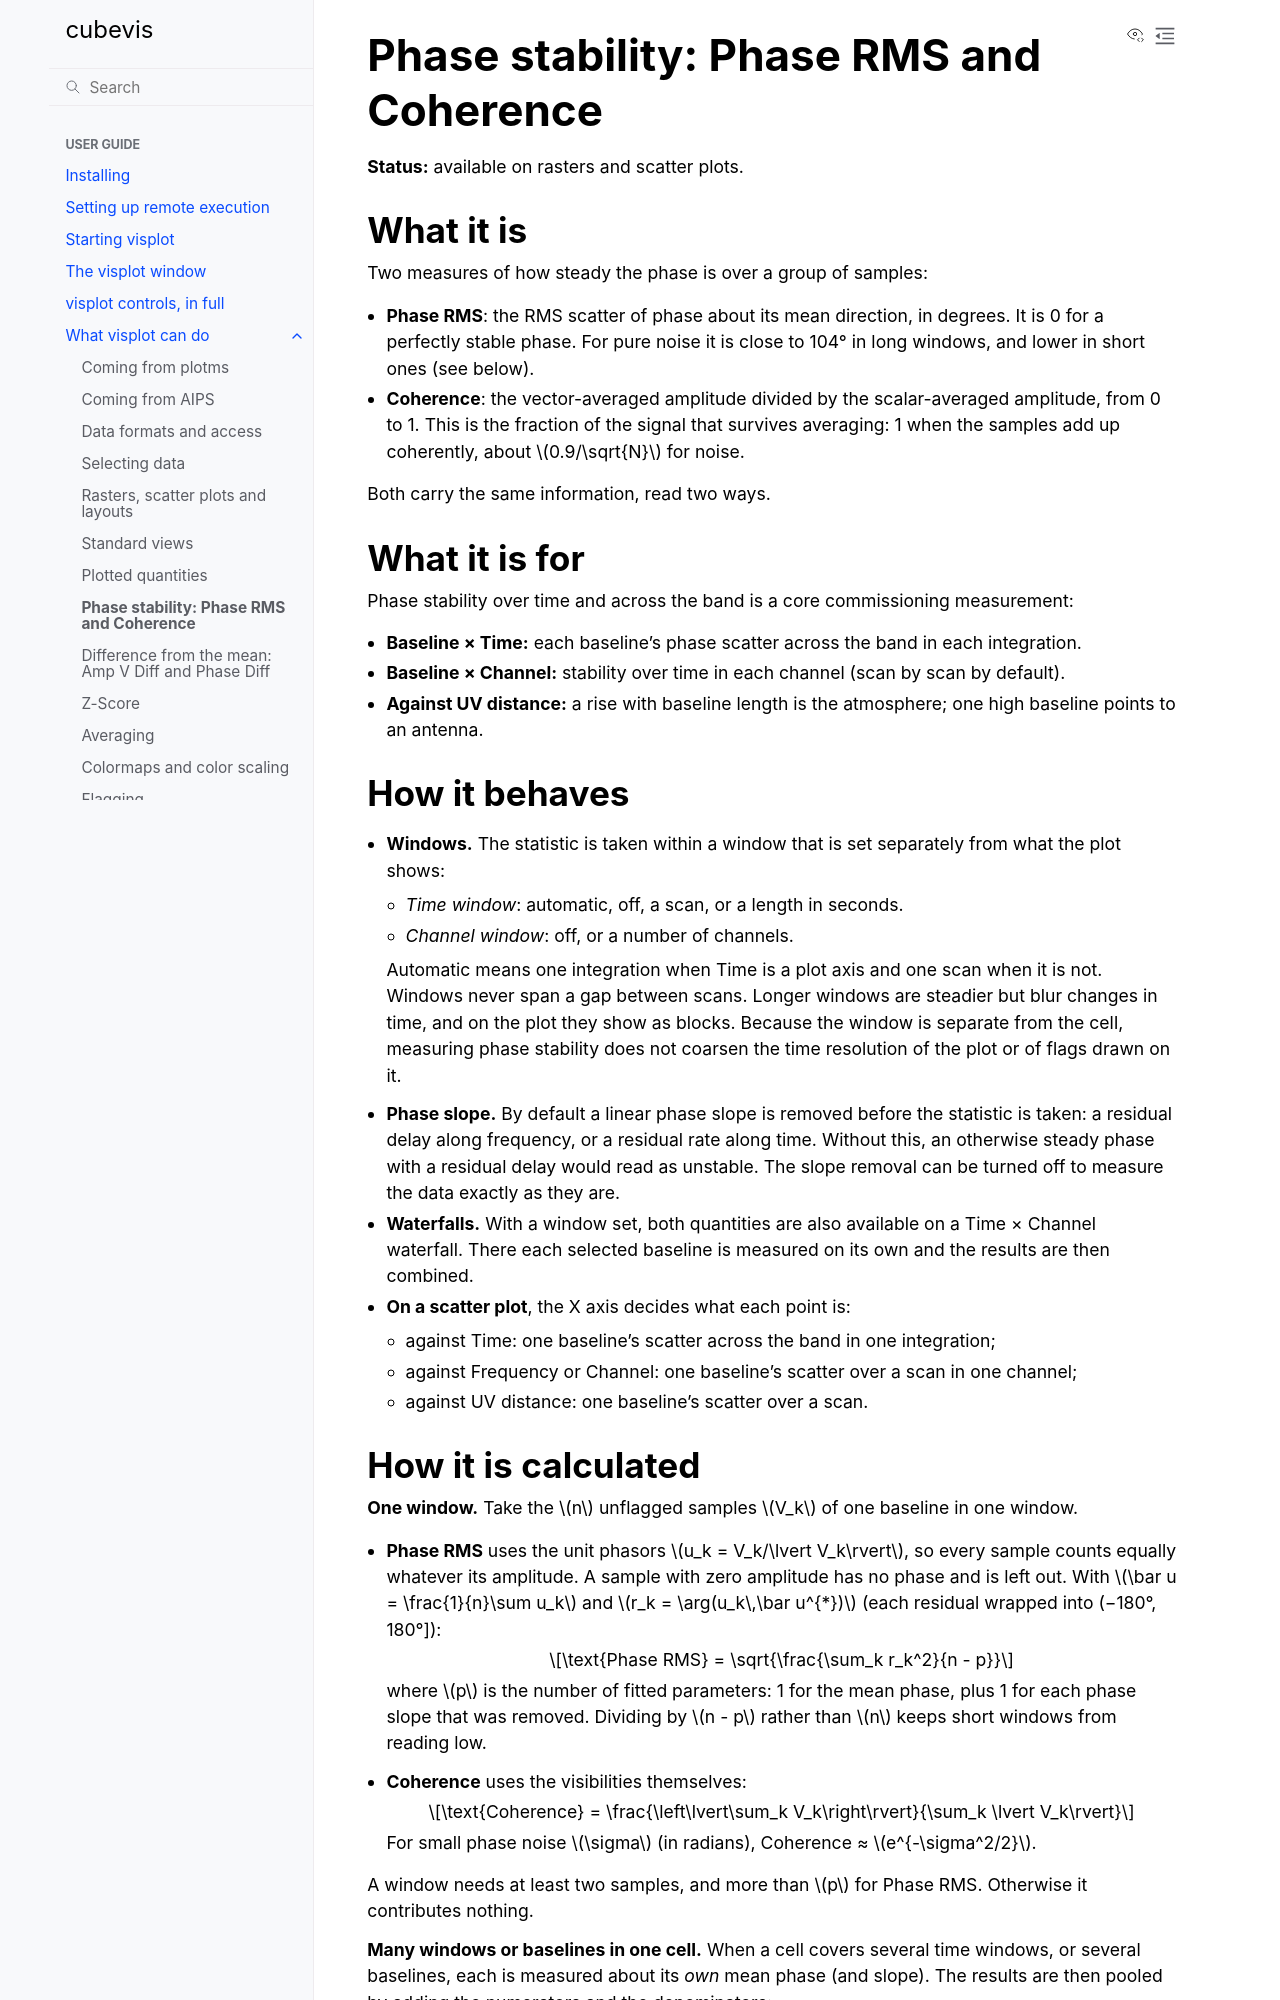

repository: casangi/cubevis · page: applications/capabilities/phase_stability.html · generator: sphinx

(cap-phasestab)=

# Phase stability: Phase RMS and Coherence

**Status:** available on rasters and scatter plots.

## What it is

Two measures of how steady the phase is over a group of samples:

- **Phase RMS**: the RMS scatter of phase about its mean direction, in
  degrees. It is 0 for a perfectly stable phase. For pure noise it is
  close to 104° in long windows, and lower in short ones (see below).
- **Coherence**: the vector-averaged amplitude divided by the
  scalar-averaged amplitude, from 0 to 1. This is the fraction of the
  signal that survives averaging: 1 when the samples add up coherently,
  about $0.9/\sqrt{N}$ for noise.

Both carry the same information, read two ways.

## What it is for

Phase stability over time and across the band is a core commissioning
measurement:

- **Baseline × Time:** each baseline's phase scatter across the band in
  each integration.
- **Baseline × Channel:** stability over time in each channel (scan by
  scan by default).
- **Against UV distance:** a rise with baseline length is the
  atmosphere; one high baseline points to an antenna.

## How it behaves

- **Windows.** The statistic is taken within a window that is set
  separately from what the plot shows:
  - *Time window*: automatic, off, a scan, or a length in seconds.
  - *Channel window*: off, or a number of channels.

  Automatic means one integration when Time is a plot axis and one scan
  when it is not. Windows never span a gap between scans. Longer windows
  are steadier but blur changes in time, and on the plot they show as
  blocks. Because the window is separate from the cell, measuring
  phase stability does not coarsen the time resolution of the plot or
  of flags drawn on it.
- **Phase slope.** By default a linear phase slope is removed before the
  statistic is taken: a residual delay along frequency, or a residual
  rate along time. Without this, an otherwise steady phase with a
  residual delay would read as unstable. The slope removal can be turned
  off to measure the data exactly as they are.
- **Waterfalls.** With a window set, both quantities are also available
  on a Time × Channel waterfall. There each selected baseline is
  measured on its own and the results are then combined.
- **On a scatter plot**, the X axis decides what each point is:
  - against Time: one baseline's scatter across the band in one
    integration;
  - against Frequency or Channel: one baseline's scatter over a scan in
    one channel;
  - against UV distance: one baseline's scatter over a scan.

(cap-phasestab-calc)=
